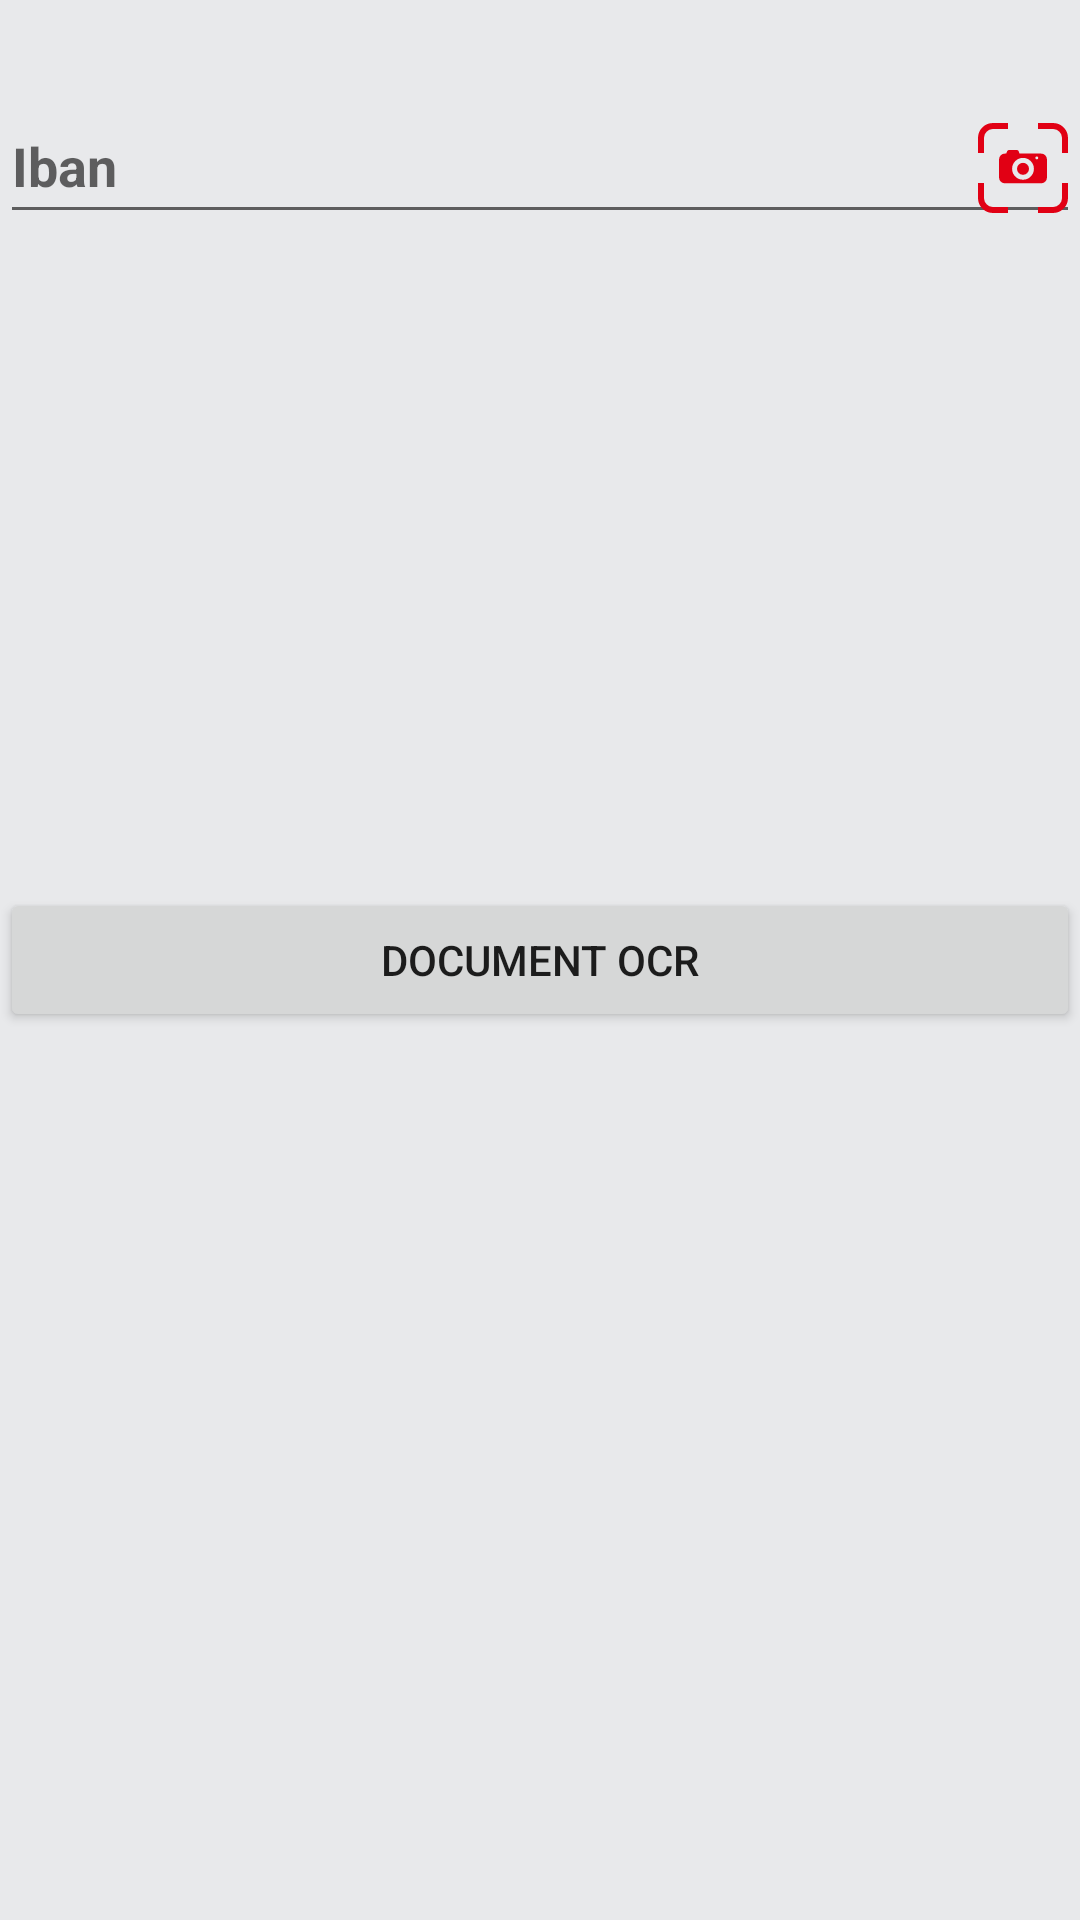

Layout XML and referenced resources for this Android screen:
<!-- AndroidManifest.xml: application theme AppTheme -->
<!-- res/layout/activity_result.xml -->
<?xml version="1.0" encoding="utf-8"?>
<androidx.constraintlayout.widget.ConstraintLayout xmlns:android="http://schemas.android.com/apk/res/android"
    xmlns:app="http://schemas.android.com/apk/res-auto"
    xmlns:tools="http://schemas.android.com/tools"
    android:layout_width="match_parent"
    android:layout_height="match_parent"
    android:background="@color/backgroundPage"
    tools:context=".ResultActivity">

    <com.google.android.material.textfield.TextInputLayout
        android:id="@+id/iban_text_layout"
        android:layout_width="0dp"
        android:layout_height="wrap_content"
        android:layout_marginTop="20dp"
        android:hint="Iban"
        app:layout_constraintEnd_toEndOf="parent"
        app:layout_constraintStart_toStartOf="parent"
        app:layout_constraintTop_toTopOf="parent">

        <com.google.android.material.textfield.TextInputEditText
            android:id="@+id/iban_text_value"
            android:layout_width="match_parent"
            android:layout_height="wrap_content"
            android:drawableEnd="@drawable/ic_button_ocr"
            android:textStyle="bold"
            tools:text="FR76" />

    </com.google.android.material.textfield.TextInputLayout>

    <Button
        android:id="@+id/document_ocr_button"
        android:layout_width="0dp"
        android:layout_height="wrap_content"
        android:text="Document OCR"
        app:layout_constraintBottom_toBottomOf="parent"
        app:layout_constraintEnd_toEndOf="@+id/iban_text_layout"
        app:layout_constraintStart_toStartOf="parent"
        app:layout_constraintTop_toTopOf="parent" />

</androidx.constraintlayout.widget.ConstraintLayout>
<!-- resources referenced by this layout -->
<resources>
  <color name="backgroundPage">#e8e9eb</color>
  <!-- drawable ic_button_ocr (drawable) -->
  <vector xmlns:android="http://schemas.android.com/apk/res/android"
      android:width="30dp"
      android:height="30dp"
      android:viewportWidth="30"
      android:viewportHeight="30">
    <path
        android:pathData="M20,0h5a5,5 0,0 1,5 5v5h-2L28,5a3,3 0,0 0,-3 -3h-5L20,0zM10,0v2L5,2a3,3 0,0 0,-3 3v5L0,10L0,5a5,5 0,0 1,5 -5h5zM20,30v-2h5a3,3 0,0 0,3 -3v-5h2v5a5,5 0,0 1,-5 5h-5zM10,30L5,30a5,5 0,0 1,-5 -5v-5h2v5a3,3 0,0 0,3 3h5v2z"
        android:fillColor="#E10014"
        android:fillType="nonZero"/>
    <path
        android:pathData="M13.83,10.182h6.606c0.892,0 1.215,0.093 1.54,0.267 0.327,0.174 0.583,0.43 0.757,0.756 0.174,0.326 0.267,0.65 0.267,1.54v4.812c0,0.892 -0.093,1.215 -0.267,1.541 -0.174,0.326 -0.43,0.582 -0.756,0.756 -0.326,0.174 -0.65,0.267 -1.54,0.267L9.563,20.121c-0.892,0 -1.215,-0.093 -1.54,-0.267a1.817,1.817 0,0 1,-0.757 -0.756c-0.174,-0.326 -0.267,-0.65 -0.267,-1.54v-4.812c0,-0.892 0.093,-1.215 0.267,-1.541 0.174,-0.326 0.43,-0.582 0.756,-0.756 0.31,-0.166 0.619,-0.258 1.419,-0.267 0.177,-0.574 0.333,-1.182 0.861,-1.182h2.667c0.528,0 0.684,0.608 0.86,1.182zM19.606,12.122a0.485,0.485 0,1 0,0 -0.97,0.485 0.485,0 0,0 0,0.97zM15,18.908a3.636,3.636 0,1 0,0 -7.273,3.636 3.636,0 0,0 0,7.273zM15,17.272a2,2 0,1 1,0 -4,2 2,0 0,1 0,4z"
        android:fillColor="#E10014"
        android:fillType="evenOdd"/>
  </vector>
  <style name="AppTheme" parent="Theme.AppCompat.Light.DarkActionBar">
          
          <item name="colorPrimary">@color/colorPrimary</item>
          <item name="colorPrimaryDark">@color/colorPrimaryDark</item>
          <item name="colorAccent">@color/colorAccent</item>
      </style>
  <color name="colorPrimary">#e10014</color>
  <color name="colorPrimaryDark">#e10014</color>
  <color name="colorAccent">#666666</color>
</resources>
